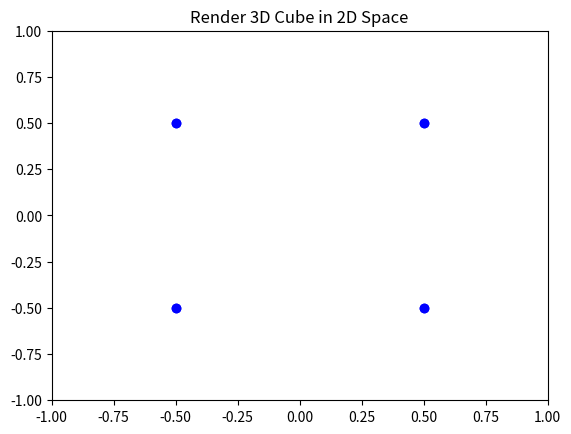

This figure's Python source:
'''
Title: cube_2.py
[redacted]
Description: Demonstrating Python Libraries to produce vertices of a cube with rotational animation
             Feel free to improve by forking this repository and submitting pull requests if needed. Happy hacking :)
License:  GNU GENERAL PUBLIC LICENSE 3.0
'''

import numpy as np
import matplotlib.pyplot as plt
from matplotlib.animation import FuncAnimation

A = np.array([-0.5,-0.5,-0.5])
B = np.array([0.5,-0.5,-0.5])
C = np.array([0.5,0.5,-0.5])
D = np.array([-0.5,0.5,-0.5])
E = np.array([-0.5,-0.5,0.5])
F = np.array([0.5,-0.5,0.5])
G = np.array([0.5,0.5,0.5])
H = np.array([-0.5,0.5,0.5])

load = np.array([A,B,C,D,E,F,G,H])
fig = plt.figure()
ax = plt.axes(xlim =(-1,1),ylim =(-1,1))

#   Declared to allow for x and y axis only
projection = np.array([ [1,0,0], [0,1,0] ])

plt.title("Render 3D Cube in 2D Space")

# list of the angles in radians
angles = np.linspace(0, 2*np.pi, 360)

# storage of single frames - one value per point and angle.
frames = np.zeros((len(load),len(angles),2))

# loops through all points and angles to store for later usage.
for i, x in enumerate(load):
    for j, angle in enumerate(angles):
        rotationY = np.array([[np.cos(angle),0,np.sin(angle)],
                        [0,1,0],
                        [-np.sin(angle),0,np.cos(angle)] ])
        rotationX = np.array([ [1,0,0],
                        [0,np.cos(angle),-np.sin(angle)],
                        [0,np.sin(angle),np.cos(angle)] ])
        rotationZ = np.array([ [np.cos(angle),-np.sin(angle),0], 
                      [np.sin(angle),np.cos(angle),0], 
                      [0,0,1] ])
        rotated = np.dot(rotationX, x)
        rotated = np.dot(rotationY, rotated)
        rotated = np.dot(rotationZ,rotated)
        projected2d = np.dot(projection, rotated)
        print(projected2d)
        # store the point.
        frames[i,j,:] = projected2d

# draws the initial point.
line, = ax.plot(frames[:,0,0], frames[:,0,1], c="blue", marker="o", ls='')


# defines what happens at frame 'i' - you want to update with the current
# frame that we have stored before.
def animate(i):
    line.set_data(frames[:,i,0], frames[:,i,1])
    return line # not really necessary, but optional for blit algorithm

# the number of frames is the number of angles that we wanted.
anim = FuncAnimation(fig, animate, interval=200, frames=len(angles))
plt.draw()
plt.show()

'''
The FuncAnimation constructor takes a callable function (in my case variable called animate) which 
gets the current frame number as an argument (here i) and updates the plot.
This means, all of the intermediate points should be stored in an array (frames) 
and then later access them (possible to also compute the projection on the fly,but not recommended).
The animation will then loop through the frames and apply the function to every frame.
'''
